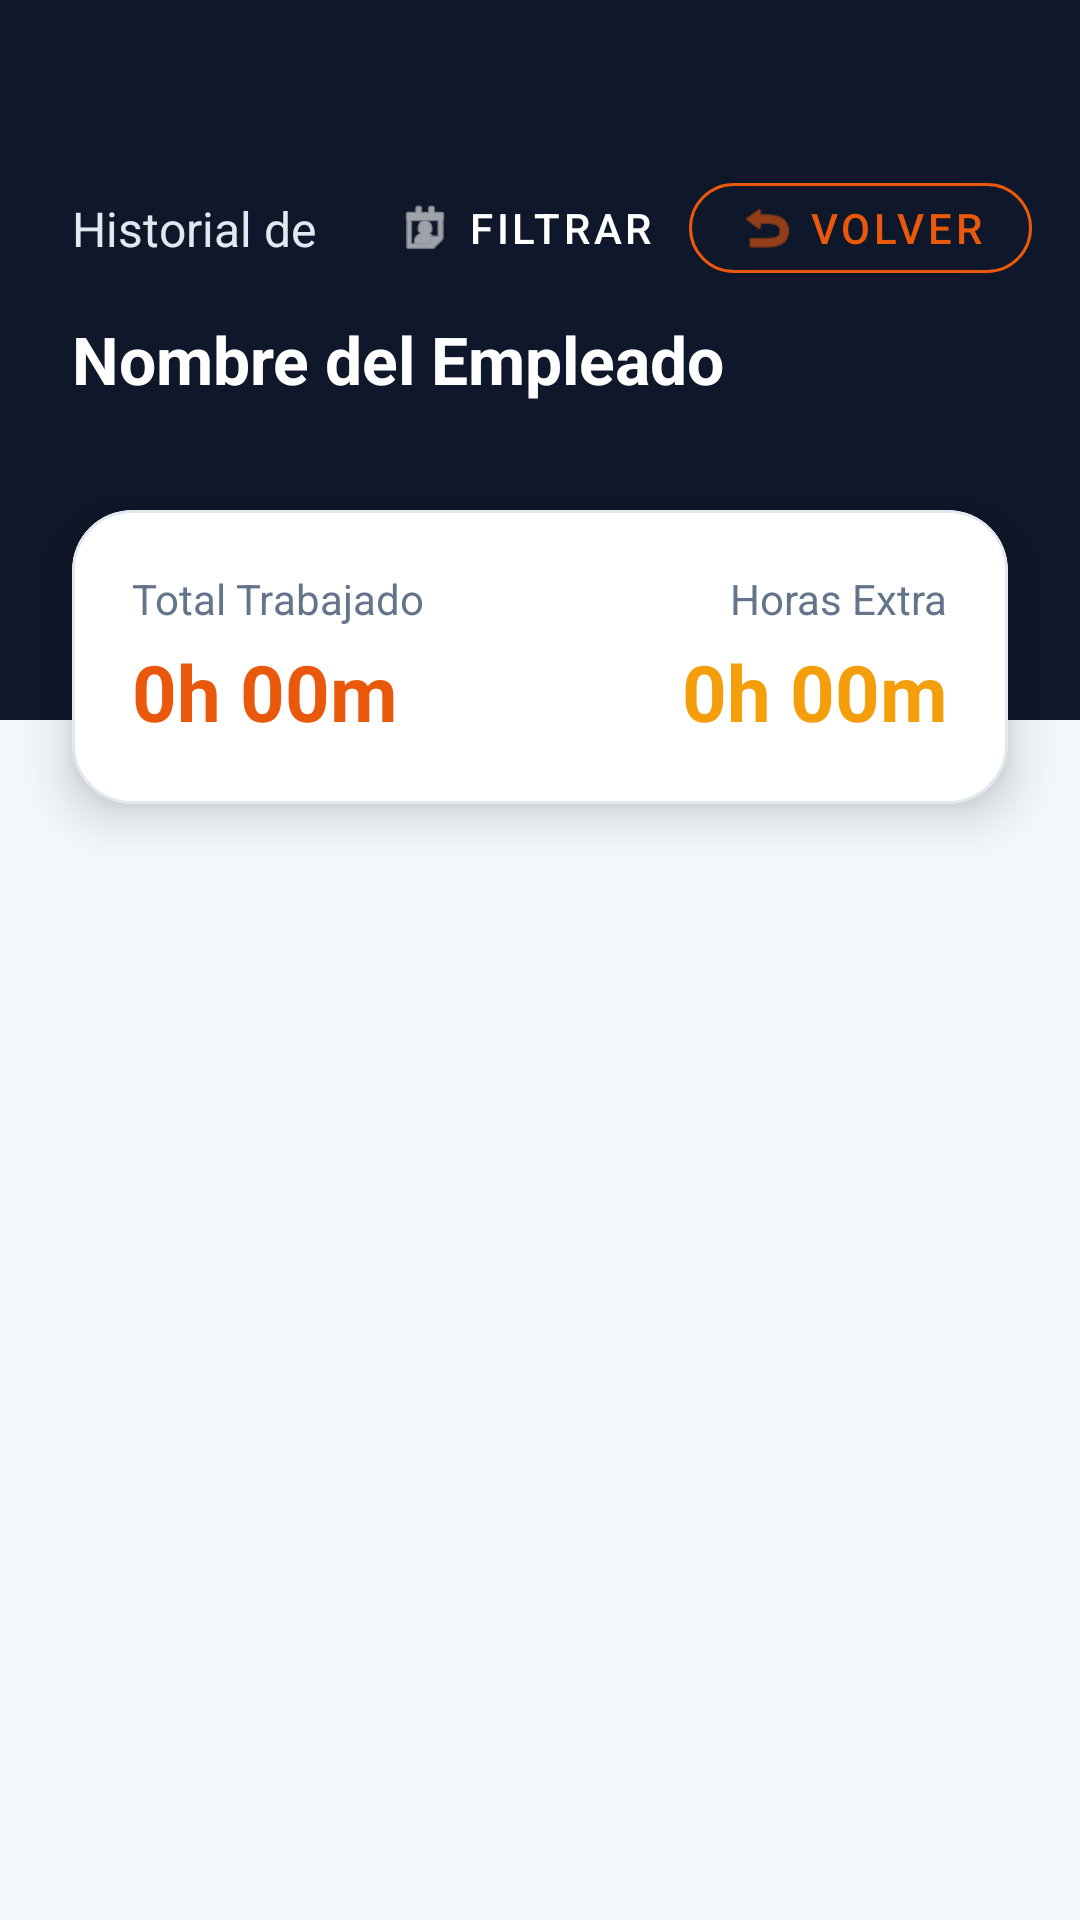

The Android layout XML behind this screen, and the referenced resources:
<!-- AndroidManifest.xml: application theme Theme.ControlPresencia -->
<!-- res/layout/fragment_admin_historial.xml -->
<?xml version="1.0" encoding="utf-8"?>
<androidx.constraintlayout.widget.ConstraintLayout xmlns:android="http://schemas.android.com/apk/res/android"
    xmlns:app="http://schemas.android.com/apk/res-auto"
    android:layout_width="match_parent"
    android:layout_height="match_parent"
    android:background="@color/app_bg">

    <View
        android:id="@+id/headerBgAdmin"
        android:layout_width="match_parent"
        android:layout_height="240dp"
        android:background="@color/header_bg"
        app:layout_constraintTop_toTopOf="parent" />

    <com.google.android.material.button.MaterialButton
        android:id="@+id/btnVolverAdminHistorial"
        style="@style/Widget.MaterialComponents.Button.OutlinedButton"
        android:layout_width="wrap_content"
        android:layout_height="42dp"
        android:layout_marginTop="55dp"
        android:layout_marginEnd="16dp"
        android:text="Volver"
        android:textColor="#EA580C"
        app:cornerRadius="20dp"
        app:strokeColor="#EA580C"
        app:strokeWidth="1dp"
        app:icon="@android:drawable/ic_menu_revert"
        app:iconTint="#EA580C"
        app:iconSize="20dp"
        app:layout_constraintEnd_toEndOf="parent"
        app:layout_constraintTop_toTopOf="parent" />

    <com.google.android.material.button.MaterialButton
        android:id="@+id/btnAdminFiltrar"
        style="@style/Widget.MaterialComponents.Button.TextButton"
        android:layout_width="wrap_content"
        android:layout_height="42dp"
        android:layout_marginEnd="4dp"
        android:text="Filtrar"
        android:textColor="@color/white"
        app:icon="@android:drawable/ic_menu_my_calendar"
        app:iconTint="@color/white"
        app:iconSize="20dp"
        app:layout_constraintBottom_toBottomOf="@+id/btnVolverAdminHistorial"
        app:layout_constraintEnd_toStartOf="@+id/btnVolverAdminHistorial"
        app:layout_constraintTop_toTopOf="@+id/btnVolverAdminHistorial" />

    <TextView
        android:id="@+id/tvTituloFijo"
        android:layout_width="wrap_content"
        android:layout_height="wrap_content"
        android:layout_marginStart="24dp"
        android:text="Historial de"
        android:textColor="#E2E8F0"
        android:textSize="16sp"
        app:layout_constraintBottom_toBottomOf="@+id/btnVolverAdminHistorial"
        app:layout_constraintStart_toStartOf="parent"
        app:layout_constraintTop_toTopOf="@+id/btnVolverAdminHistorial" />

    <TextView
        android:id="@+id/tvTituloHistorialAdmin"
        android:layout_width="0dp"
        android:layout_height="wrap_content"
        android:layout_marginStart="24dp"
        android:layout_marginTop="8dp"
        android:layout_marginEnd="24dp"
        android:maxLines="2"
        android:ellipsize="end"
        android:text="Nombre del Empleado"
        android:textColor="@color/white"
        android:textSize="22sp"
        android:textStyle="bold"
        app:layout_constraintEnd_toEndOf="parent"
        app:layout_constraintStart_toStartOf="parent"
        app:layout_constraintTop_toBottomOf="@+id/btnVolverAdminHistorial" />

    <com.google.android.material.card.MaterialCardView
        android:id="@+id/cardAdminResumen"
        android:layout_width="match_parent"
        android:layout_height="wrap_content"
        android:layout_marginHorizontal="24dp"
        android:layout_marginTop="170dp"
        app:cardBackgroundColor="@color/white"
        app:cardCornerRadius="20dp"
        app:cardElevation="10dp"
        app:strokeColor="#E2E8F0"
        app:strokeWidth="1dp"
        app:layout_constraintTop_toTopOf="parent">

        <LinearLayout
            android:layout_width="match_parent"
            android:layout_height="wrap_content"
            android:baselineAligned="false"
            android:orientation="horizontal"
            android:padding="20dp">

            <LinearLayout
                android:layout_width="0dp"
                android:layout_height="wrap_content"
                android:layout_weight="1"
                android:orientation="vertical">

                <TextView
                    android:layout_width="wrap_content"
                    android:layout_height="wrap_content"
                    android:text="Total Trabajado"
                    android:textColor="@color/text_secondary"
                    android:textSize="14sp" />

                <TextView
                    android:id="@+id/tvAdminResumenTrabajado"
                    android:layout_width="wrap_content"
                    android:layout_height="wrap_content"
                    android:layout_marginTop="4dp"
                    android:text="0h 00m"
                    android:textColor="#EA580C"
                    android:textSize="26sp"
                    android:textStyle="bold" />
            </LinearLayout>

            <LinearLayout
                android:layout_width="0dp"
                android:layout_height="wrap_content"
                android:layout_weight="1"
                android:gravity="end"
                android:orientation="vertical">

                <TextView
                    android:layout_width="wrap_content"
                    android:layout_height="wrap_content"
                    android:text="Horas Extra"
                    android:textColor="@color/text_secondary"
                    android:textSize="14sp" />

                <TextView
                    android:id="@+id/tvAdminResumenExtra"
                    android:layout_width="wrap_content"
                    android:layout_height="wrap_content"
                    android:layout_marginTop="4dp"
                    android:text="0h 00m"
                    android:textColor="#F59E0B"
                    android:textSize="26sp"
                    android:textStyle="bold" />
            </LinearLayout>
        </LinearLayout>
    </com.google.android.material.card.MaterialCardView>

    <androidx.recyclerview.widget.RecyclerView
        android:id="@+id/rvAdminHistorial"
        android:layout_width="match_parent"
        android:layout_height="0dp"
        android:layout_marginTop="16dp"
        android:clipToPadding="false"
        android:paddingHorizontal="24dp"
        android:paddingBottom="24dp"
        app:layout_constraintBottom_toBottomOf="parent"
        app:layout_constraintTop_toBottomOf="@+id/cardAdminResumen" />

</androidx.constraintlayout.widget.ConstraintLayout>
<!-- resources referenced by this layout -->
<resources>
  <color name="app_bg">#F4F7FB</color>
  <color name="header_bg">#0F172A</color>
  <color name="text_secondary">#64748B</color>
  <color name="white">#FFFFFFFF</color>
  <style name="Theme.ControlPresencia" parent="Theme.Material3.Light.NoActionBar">
          <item name="colorPrimary">#3B82F6</item> <item name="colorPrimaryVariant">@color/header_bg</item>
          <item name="colorOnPrimary">@color/white</item>
  
          <item name="colorSecondary">#F59E0B</item> <item name="colorSecondaryVariant">#F59E0B</item>
          <item name="colorOnSecondary">@color/white</item>
  
          <item name="android:colorBackground">@color/app_bg</item>
  
          <item name="android:statusBarColor">@color/header_bg</item>
          <item name="android:windowLightStatusBar">false</item>
  
          <item name="cardViewStyle">@style/Widget.Material3.CardView.Elevated</item>
      </style>
</resources>
